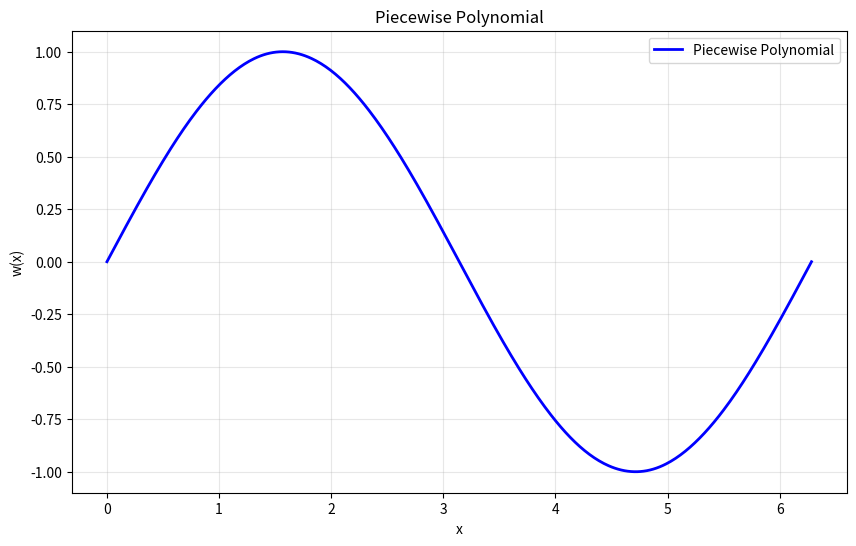

This chart was generated by the following Python code:
# -*- coding: utf-8 -*-
"""
Created on Mon Jun  9 23:58:28 2025

[redacted]
"""

import numpy as np

from matplotlib import pyplot as plt

# Define 4 form functions:
def form(x) -> np.ndarray:
    form_1 = 1 - 3*x**2 + 2*x**3
    form_2 = x * ((x - 1)**2)
    form_3 = 3*x**2 - 2*x**3
    form_4 = x**2 * (x - 1)
    return np.array([form_1, form_2, form_3, form_4])
    
def plot_piecewise_polynomial(u: np.ndarray, x_nodes: np.ndarray) -> None:
    x_all = []
    w_all = []
    n = len(x_nodes)
    for i in range(n-1): # For each element in [x_i, x_{i+1}]:
        x_left = x_nodes[i]
        x_right = x_nodes[i+1]
        h = x_right - x_left
        
        # Discrete sampling in this element
        x_local = np.linspace(x_left, x_right, 50)
        
        # Standardization the sampling points: mapping to [0, 1]:
        xi = (x_local - x_left) / h
        
        # Get the 4 values from array_u:
        u1 = u[2*i]
        u2 = u[2*i + 1]
        u3 = u[2*i + 2]
        u4 = u[2*i + 3]
        
        # interpolated function values:
        phi = form(xi)  # np.array with shape (4, len(xi))
        w_local = u1 * phi[0] + h * u2 * phi[1] + u3 * phi[2] + h * u4 * phi[3]
        
        x_all.extend(x_local)
        w_all.extend(w_local)
    
    # Visualization:
    plt.figure(figsize=(10, 6))
    plt.plot(x_all, w_all, 'b-', linewidth=2, label='Piecewise Polynomial')
    plt.xlabel('x')
    plt.ylabel('w(x)')
    plt.title('Piecewise Polynomial')
    plt.grid(True, alpha=0.3)
    plt.legend()
    plt.show()



"""
Validation using the original function:
y = sinx
"""

if __name__ == "__main__":
    n = 10
    x_nodes = np.linspace(0, 2 * np.pi, n)
    
    # build the vector u with length 2*n:
    u = np.zeros(2*n)
    for i in range(n):
        u[2 * i] = np.sin(x_nodes[i])
        u[2 * i + 1] = np.cos(x_nodes[i])
        
    print(x_nodes)
    print(u)
    plot_piecewise_polynomial(u, x_nodes)



